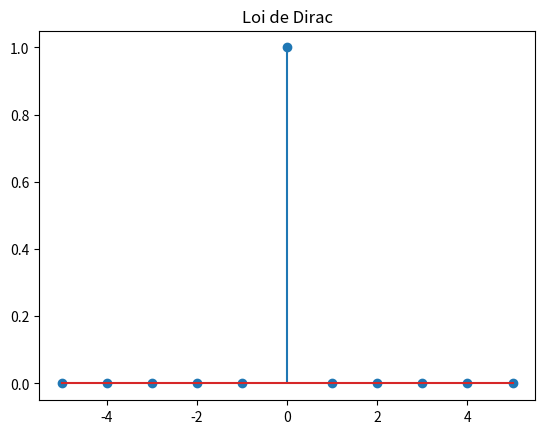

Source code (Python): (Note: this script raises an exception after producing the figure.)
#coding:utf8

import numpy as np
import pandas as pd
import scipy
import scipy.stats

#https://docs.scipy.org/doc/scipy/reference/stats.html

dist_names = ['norm', 'beta', 'gamma', 'pareto', 't', 'lognorm', 'invgamma', 'invgauss',  'loggamma', 'alpha', 'chi', 'chi2', 'bradford', 'burr', 'burr12', 'cauchy', 'dweibull', 'erlang', 'expon', 'exponnorm', 'exponweib', 'exponpow', 'f', 'genpareto', 'gausshyper', 'gibrat', 'gompertz', 'gumbel_r', 'pareto', 'pearson3', 'powerlaw', 'triang', 'weibull_min', 'weibull_max', 'bernoulli', 'betabinom', 'betanbinom', 'binom', 'geom', 'hypergeom', 'logser', 'nbinom', 'poisson', 'poisson_binom', 'randint', 'zipf', 'zipfian']

print(dist_names)

# Question 1
print("Question 1")
import matplotlib.pyplot as plt
x = np.arange(-5, 6)
y = np.where(x == 0, 1, 0)

plt.stem(x, y)
plt.title("Loi de Dirac")
plt.savefig("img/dirac.png")
plt.close()
x = np.arange(1, 7)
y = scipy.stats.randint.pmf(x, 1, 7)

plt.stem(x, y)
plt.title("Loi uniforme discrète")
plt.savefig("img/uniforme_discrete.png")
plt.close()
x = np.arange(0, 11)
y = scipy.stats.binom.pmf(x, 10, 0.5)

plt.stem(x, y)
plt.title("Loi binomiale")
plt.savefig("img/binomiale.png")
plt.close()
x = np.arange(0, 20)
y = scipy.stats.poisson.pmf(x, 5)

plt.stem(x, y)
plt.title("Loi de Poisson")
plt.savefig("img/poisson.png")
plt.close()
x = np.arange(1, 21)
y = 1 / ((x + 1) ** 2)
y = y / y.sum()

plt.stem(x, y)
plt.title("Loi de Zipf-Mandelbrot")
plt.savefig("img/zipf_mandelbrot.png")
plt.close()
x = np.linspace(-5, 5, 1000)
y = scipy.stats.norm.pdf(x, 0, 1)

plt.plot(x, y)
plt.title("Loi normale")
plt.savefig("img/normale.png")
plt.close()
x = np.linspace(0.01, 5, 1000)
y = scipy.stats.lognorm.pdf(x, 1)

plt.plot(x, y)
plt.title("Loi log-normale")
plt.savefig("img/lognormale.png")
plt.close()
x = np.linspace(-1, 2, 1000)
y = scipy.stats.uniform.pdf(x, 0, 1)

plt.plot(x, y)
plt.title("Loi uniforme")
plt.savefig("img/uniforme.png")
plt.close()
x = np.linspace(0.01, 20, 1000)
y = scipy.stats.chi2.pdf(x, 5)

plt.plot(x, y)
plt.title("Loi du Chi-deux")
plt.savefig("img/chi2.png")
plt.close()
x = np.linspace(1, 5, 1000)
y = scipy.stats.pareto.pdf(x, 2)

plt.plot(x, y)
plt.title("Loi de Pareto")
plt.savefig("img/pareto.png")
plt.close()

# Question 2
print("Question 2")
def moyenne(distribution):
    return np.mean(distribution)

def ecart_type(distribution):
    return np.std(distribution)
distributions = {
    "Dirac": np.where(np.arange(-5, 6) == 0, 1, 0),
    "Uniforme discrète": scipy.stats.randint.rvs(1, 7, size=1000),
    "Binomiale": scipy.stats.binom.rvs(10, 0.5, size=1000),
    "Poisson": scipy.stats.poisson.rvs(5, size=1000),
    "Normale": scipy.stats.norm.rvs(0, 1, size=1000),
    "Log-normale": scipy.stats.lognorm.rvs(1, size=1000),
    "Uniforme": scipy.stats.uniform.rvs(0, 1, size=1000),
    "Chi-deux": scipy.stats.chi2.rvs(5, size=1000),
    "Pareto": scipy.stats.pareto.rvs(2, size=1000)
}

for nom, distribution in distributions.items():
    print(nom, "Moyenne :", moyenne(distribution), "Ecart-type :", ecart_type(distribution))
